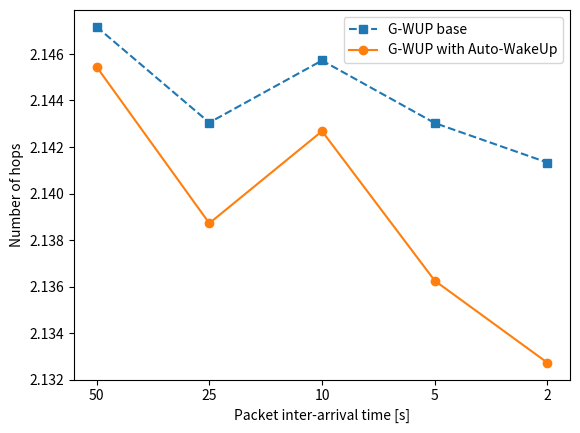

Write the Python code that produced this figure.

import matplotlib.pyplot as plt

x = ['50', '25', '10', '5', '2']



y1 = [2.14133, 2.14303, 2.14572, 2.14305, 2.14717]
#y1 = [el*100 for el in y1]
y1.reverse()
plt.plot(x, y1, label="G-WUP base", marker='s', linestyle='dashed')

y2 = [2.13272, 2.13625, 2.14268, 2.13872, 2.14545]
#y2 = [el*100 for el in y2]
y2.reverse()
plt.plot(x, y2, label="G-WUP with Auto-WakeUp", marker='o')



plt.xlabel('Packet inter-arrival time [s]')
plt.ylabel('Number of hops')

plt.legend()

#plt.show()
plt.savefig('foo.png')
